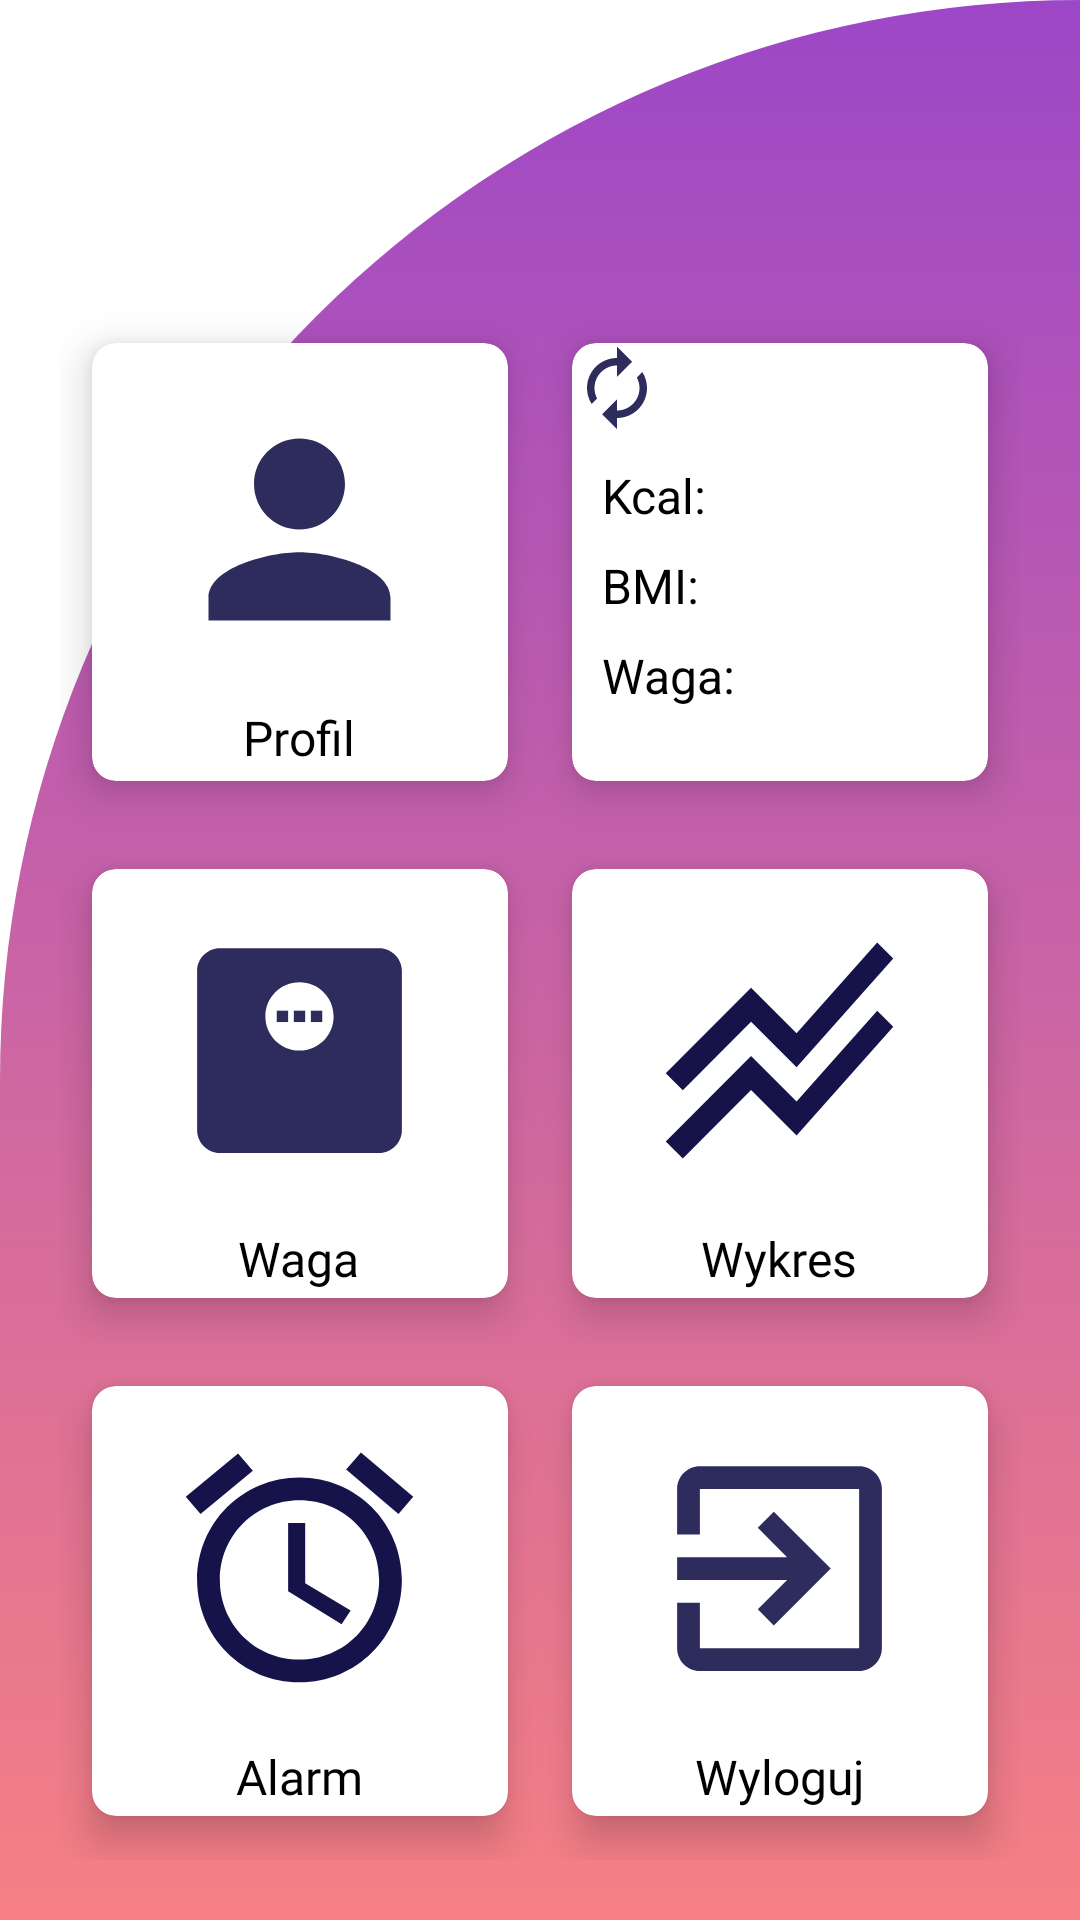

The Android layout XML behind this screen, and the referenced resources:
<!-- AndroidManifest.xml: application theme Theme.Healthy_day -->
<!-- res/layout/activity_menu.xml -->
<?xml version="1.0" encoding="utf-8"?>
<RelativeLayout xmlns:android="http://schemas.android.com/apk/res/android"
    xmlns:app="http://schemas.android.com/apk/res-auto"
    xmlns:tools="http://schemas.android.com/tools"
    android:layout_width="match_parent"
    android:layout_height="match_parent"
    tools:context=".Menu"
    android:background="@drawable/gradient_background">

    <TextView
        android:id="@+id/textView"
        android:layout_width="wrap_content"
        android:layout_height="wrap_content"
        android:layout_marginStart="12dp"
        android:layout_marginTop="12dp"
        android:layout_marginBottom="12dp"
        android:fontFamily="cursive"
        android:shadowColor="#673AB7"
        android:shadowDx="12"
        android:shadowDy="12"
        android:shadowRadius="8"
        android:textColor="@color/black"
        android:textSize="40sp"
        android:textStyle="bold" />

    <GridLayout
        android:layout_width="match_parent"
        android:layout_height="match_parent"
        android:layout_below="@id/textView"
        android:layout_marginStart="20dp"
        android:layout_marginTop="20dp"
        android:layout_marginEnd="20dp"
        android:layout_marginBottom="20dp"
        android:columnCount="3"
        android:rowCount="3">

        <androidx.cardview.widget.CardView
            android:id="@+id/profil"
            android:layout_width="wrap_content"
            android:layout_height="wrap_content"
            android:layout_row="0"
            android:layout_column="0"
            android:layout_rowWeight="1"
            android:layout_columnWeight="1"
            android:layout_gravity="fill"
            app:cardCornerRadius="8dp"
            app:cardElevation="8dp"
            app:cardUseCompatPadding="true">

            <LinearLayout
                android:layout_width="wrap_content"
                android:layout_height="wrap_content"
                android:layout_gravity="center_vertical|center_horizontal"
                android:gravity="center"
                android:orientation="vertical">

                <ImageView
                    android:layout_width="91dp"
                    android:layout_height="117dp"
                    android:src="@drawable/ic_baseline_person_24" />

                <TextView
                    android:layout_width="wrap_content"
                    android:layout_height="wrap_content"
                    android:text="Profil"
                    android:textSize="16sp"
                    android:textColor="@color/black"
                    android:fontFamily="@font/lemonada"
                    android:shadowColor="#673AB7"
                    />
            </LinearLayout>
        </androidx.cardview.widget.CardView>

        <androidx.cardview.widget.CardView
            android:id="@+id/cardkcal"
            android:layout_width="wrap_content"
            android:layout_height="wrap_content"
            android:layout_row="0"
            android:layout_column="1"
            android:layout_rowWeight="1"
            android:layout_columnWeight="1"
            android:layout_gravity="fill"
            app:cardCornerRadius="8dp"
            app:cardElevation="8dp"
            app:cardUseCompatPadding="true">
            <ImageView
                android:id="@+id/aktual"
                android:layout_width="30dp"
                android:layout_height="30dp"
                android:src="@drawable/ic_baseline_autorenew_24" />

            <TextView
                android:layout_width="wrap_content"
                android:layout_height="wrap_content"
                android:layout_marginLeft="10dp"
                android:layout_marginTop="40dp"
                android:text="Kcal:"
                android:textColor="@color/black"
                android:textSize="16sp" />
                <TextView
                    android:id="@+id/kcal"
                    android:layout_width="wrap_content"
                    android:layout_height="wrap_content"
                    android:layout_marginLeft="50dp"
                    android:layout_marginTop="40dp"
                    android:textColor="@color/black"
                    android:textSize="16sp"/>
                <TextView
                    android:layout_width="wrap_content"
                    android:layout_height="wrap_content"
                    android:layout_marginLeft="10dp"
                    android:layout_marginTop="70dp"
                    android:text="BMI:"
                    android:textColor="@color/black"
                    android:textSize="16sp" />
                <TextView
                    android:id="@+id/bmi"
                    android:layout_width="wrap_content"
                    android:layout_height="wrap_content"
                    android:layout_marginLeft="50dp"
                    android:layout_marginTop="70dp"
                    android:textColor="@color/black"
                    android:textSize="16sp"/>
                <TextView
                    android:layout_width="wrap_content"
                    android:layout_height="wrap_content"
                    android:layout_marginLeft="10dp"
                    android:layout_marginTop="100dp"
                    android:text="Waga:"
                    android:textColor="@color/black"
                    android:textSize="16sp" />
                <TextView
                    android:id="@+id/Bmi"
                    android:layout_width="wrap_content"
                    android:layout_height="wrap_content"
                    android:layout_marginLeft="10dp"
                    android:layout_marginTop="120dp"
                    android:textColor="@color/black"
                    android:textSize="16sp"/>

        </androidx.cardview.widget.CardView>

        <androidx.cardview.widget.CardView
            android:id="@+id/card_weight"
            android:layout_width="wrap_content"
            android:layout_height="wrap_content"
            android:layout_row="1"
            android:layout_column="0"
            android:layout_rowWeight="1"
            android:layout_columnWeight="1"
            android:layout_gravity="fill"
            app:cardCornerRadius="8dp"
            app:cardElevation="8dp"
            app:cardUseCompatPadding="true">

            <LinearLayout
                android:layout_width="wrap_content"
                android:layout_height="wrap_content"
                android:layout_gravity="center_vertical|center_horizontal"
                android:gravity="center"
                android:orientation="vertical">

                <ImageView
                    android:layout_width="91dp"
                    android:layout_height="117dp"
                    android:src="@drawable/weight" />

                <TextView
                    android:layout_width="wrap_content"
                    android:layout_height="wrap_content"
                    android:text="Waga"
                    android:textSize="16sp"
                    android:textColor="@color/black"
                    android:fontFamily="@font/lemonada"
                    />
            </LinearLayout>
        </androidx.cardview.widget.CardView>

        <androidx.cardview.widget.CardView
            android:id= "@+id/statystyka"
            android:layout_width="wrap_content"
            android:layout_height="wrap_content"
            android:layout_row="1"
            android:layout_column="1"
            android:layout_rowWeight="1"
            android:layout_columnWeight="1"
            android:layout_gravity="fill"
            app:cardCornerRadius="8dp"
            app:cardElevation="8dp"
            app:cardUseCompatPadding="true">

            <LinearLayout
                android:layout_width="wrap_content"
                android:layout_height="wrap_content"
                android:layout_gravity="center_vertical|center_horizontal"
                android:gravity="center"
                android:orientation="vertical">

                <ImageView
                    android:layout_width="91dp"
                    android:layout_height="117dp"
                    android:src="@drawable/ic_baseline_stacked_line_chart_24" />

                <TextView
                    android:layout_width="wrap_content"
                    android:layout_height="wrap_content"
                    android:text="Wykres"
                    android:textSize="16sp"
                    android:textColor="@color/black"
                    android:fontFamily="@font/lemonada"
                    />
            </LinearLayout>
        </androidx.cardview.widget.CardView>
        <androidx.cardview.widget.CardView
            android:id="@+id/card_alarm"
            android:layout_width="wrap_content"
            android:layout_height="wrap_content"
            android:layout_row="2"
            android:layout_column="0"
            android:layout_rowWeight="1"
            android:layout_columnWeight="1"
            android:layout_gravity="fill"
            app:cardCornerRadius="8dp"
            app:cardElevation="8dp"
            app:cardUseCompatPadding="true">

            <LinearLayout
                android:layout_width="wrap_content"
                android:layout_height="wrap_content"
                android:layout_gravity="center_vertical|center_horizontal"
                android:gravity="center"
                android:orientation="vertical">

                <ImageView
                    android:layout_width="91dp"
                    android:layout_height="117dp"
                    android:src="@drawable/ic_baseline_access_alarms_24" />

                <TextView
                    android:layout_width="wrap_content"
                    android:layout_height="wrap_content"
                    android:text="Alarm"
                    android:textSize="16sp"
                    android:textColor="@color/black"
                    android:fontFamily="@font/lemonada"
                   />
            </LinearLayout>
        </androidx.cardview.widget.CardView>
        <androidx.cardview.widget.CardView
            android:id="@+id/card_logout"
            android:layout_width="wrap_content"
            android:layout_height="wrap_content"
            android:layout_row="2"
            android:layout_column="1"
            android:layout_rowWeight="1"
            android:layout_columnWeight="1"
            android:layout_gravity="fill"
            app:cardCornerRadius="8dp"
            app:cardElevation="8dp"
            app:cardUseCompatPadding="true">

            <LinearLayout
                android:layout_width="wrap_content"
                android:layout_height="wrap_content"
                android:layout_gravity="center_vertical|center_horizontal"
                android:gravity="center"
                android:orientation="vertical">

                <ImageView
                    android:layout_width="91dp"
                    android:layout_height="117dp"
                    android:src="@drawable/ic_baseline_exit_to_app_24" />

                <TextView
                    android:layout_width="wrap_content"
                    android:layout_height="wrap_content"
                    android:text="Wyloguj"
                    android:textSize="16sp"
                    android:textColor="@color/black"
                    android:fontFamily="@font/lemonada"
                    />
            </LinearLayout>
        </androidx.cardview.widget.CardView>
    </GridLayout>




</RelativeLayout>
<!-- resources referenced by this layout -->
<resources>
  <!-- drawable gradient_background (drawable) -->
  <?xml version="1.0" encoding="utf-8"?>
  <selector xmlns:android="http://schemas.android.com/apk/res/android">
      <item>
          <shape
              android:shape="rectangle">
              <gradient
                  android:angle="90"
                  android:startColor="#f68084"
                  android:endColor="#9D47C8"
                  android:type="linear"/>
              <corners
                  android:topLeftRadius="400dp"
                  />
          </shape>
      </item>
  </selector>
  <!-- drawable ic_baseline_access_alarms_24 (drawable) -->
  <vector android:height="24dp" android:tint="#16134A"
      android:viewportHeight="24" android:viewportWidth="24"
      android:width="24dp" xmlns:android="http://schemas.android.com/apk/res/android">
      <path android:fillColor="@android:color/white" android:pathData="M22,5.7l-4.6,-3.9 -1.3,1.5 4.6,3.9L22,5.7zM7.9,3.4L6.6,1.9 2,5.7l1.3,1.5 4.6,-3.8zM12.5,8L11,8v6l4.7,2.9 0.8,-1.2 -4,-2.4L12.5,8zM12,4c-5,0 -9,4 -9,9s4,9 9,9 9,-4 9,-9 -4,-9 -9,-9zM12,20c-3.9,0 -7,-3.1 -7,-7s3.1,-7 7,-7 7,3.1 7,7 -3.1,7 -7,7z"/>
  </vector>
  <!-- drawable ic_baseline_autorenew_24 (drawable) -->
  <vector android:alpha="0.9" android:height="24dp" android:tint="#16134A"
      android:viewportHeight="24" android:viewportWidth="24"
      android:width="24dp" xmlns:android="http://schemas.android.com/apk/res/android">
      <path android:fillColor="@android:color/white" android:pathData="M12,6v3l4,-4 -4,-4v3c-4.42,0 -8,3.58 -8,8 0,1.57 0.46,3.03 1.24,4.26L6.7,14.8c-0.45,-0.83 -0.7,-1.79 -0.7,-2.8 0,-3.31 2.69,-6 6,-6zM18.76,7.74L17.3,9.2c0.44,0.84 0.7,1.79 0.7,2.8 0,3.31 -2.69,6 -6,6v-3l-4,4 4,4v-3c4.42,0 8,-3.58 8,-8 0,-1.57 -0.46,-3.03 -1.24,-4.26z"/>
  </vector>
  <!-- drawable ic_baseline_exit_to_app_24 (drawable) -->
  <vector android:alpha="0.9" android:autoMirrored="true"
      android:height="24dp" android:tint="#16134A"
      android:viewportHeight="24" android:viewportWidth="24"
      android:width="24dp" xmlns:android="http://schemas.android.com/apk/res/android">
      <path android:fillColor="@android:color/white" android:pathData="M10.09,15.59L11.5,17l5,-5 -5,-5 -1.41,1.41L12.67,11H3v2h9.67l-2.58,2.59zM19,3H5c-1.11,0 -2,0.9 -2,2v4h2V5h14v14H5v-4H3v4c0,1.1 0.89,2 2,2h14c1.1,0 2,-0.9 2,-2V5c0,-1.1 -0.9,-2 -2,-2z"/>
  </vector>
  <!-- drawable ic_baseline_person_24 (drawable) -->
  <vector android:alpha="0.9" android:height="24dp" android:tint="#16134A"
      android:viewportHeight="24" android:viewportWidth="24"
      android:width="24dp" xmlns:android="http://schemas.android.com/apk/res/android">
      <path android:fillColor="@android:color/white" android:pathData="M12,12c2.21,0 4,-1.79 4,-4s-1.79,-4 -4,-4 -4,1.79 -4,4 1.79,4 4,4zM12,14c-2.67,0 -8,1.34 -8,4v2h16v-2c0,-2.66 -5.33,-4 -8,-4z"/>
  </vector>
  <!-- drawable ic_baseline_stacked_line_chart_24 (drawable) -->
  <vector android:height="24dp" android:tint="#16134A"
      android:viewportHeight="24" android:viewportWidth="24"
      android:width="24dp" xmlns:android="http://schemas.android.com/apk/res/android">
      <path android:fillColor="@android:color/white" android:pathData="M2,19.99l7.5,-7.51l4,4l7.09,-7.97L22,9.92l-8.5,9.56l-4,-4l-6,6.01L2,19.99zM3.5,15.49l6,-6.01l4,4L22,3.92l-1.41,-1.41l-7.09,7.97l-4,-4L2,13.99L3.5,15.49z"/>
  </vector>
  <style name="Theme.Healthy_day" parent="Theme.MaterialComponents.Light.NoActionBar">
          
          <item name="colorPrimary">#FFFFFF</item>
          <item name="colorPrimaryVariant">#000000</item>
          <item name="colorOnPrimary">@color/black</item>
          
          <item name="colorSecondary">@color/teal_200</item>
          <item name="colorSecondaryVariant">@color/teal_700</item>
          <item name="colorOnSecondary">@color/black</item>
          
          <item name="android:statusBarColor">?attr/colorPrimaryVariant</item>
          
      </style>
  <!-- not gathered from this repository: default colours our renderer supplied (Android Studio template values) -->
  <color name="teal_200">#FF03DAC5</color>
  <color name="teal_700">#FF018786</color>
  <color name="black">#FF000000</color>
</resources>
